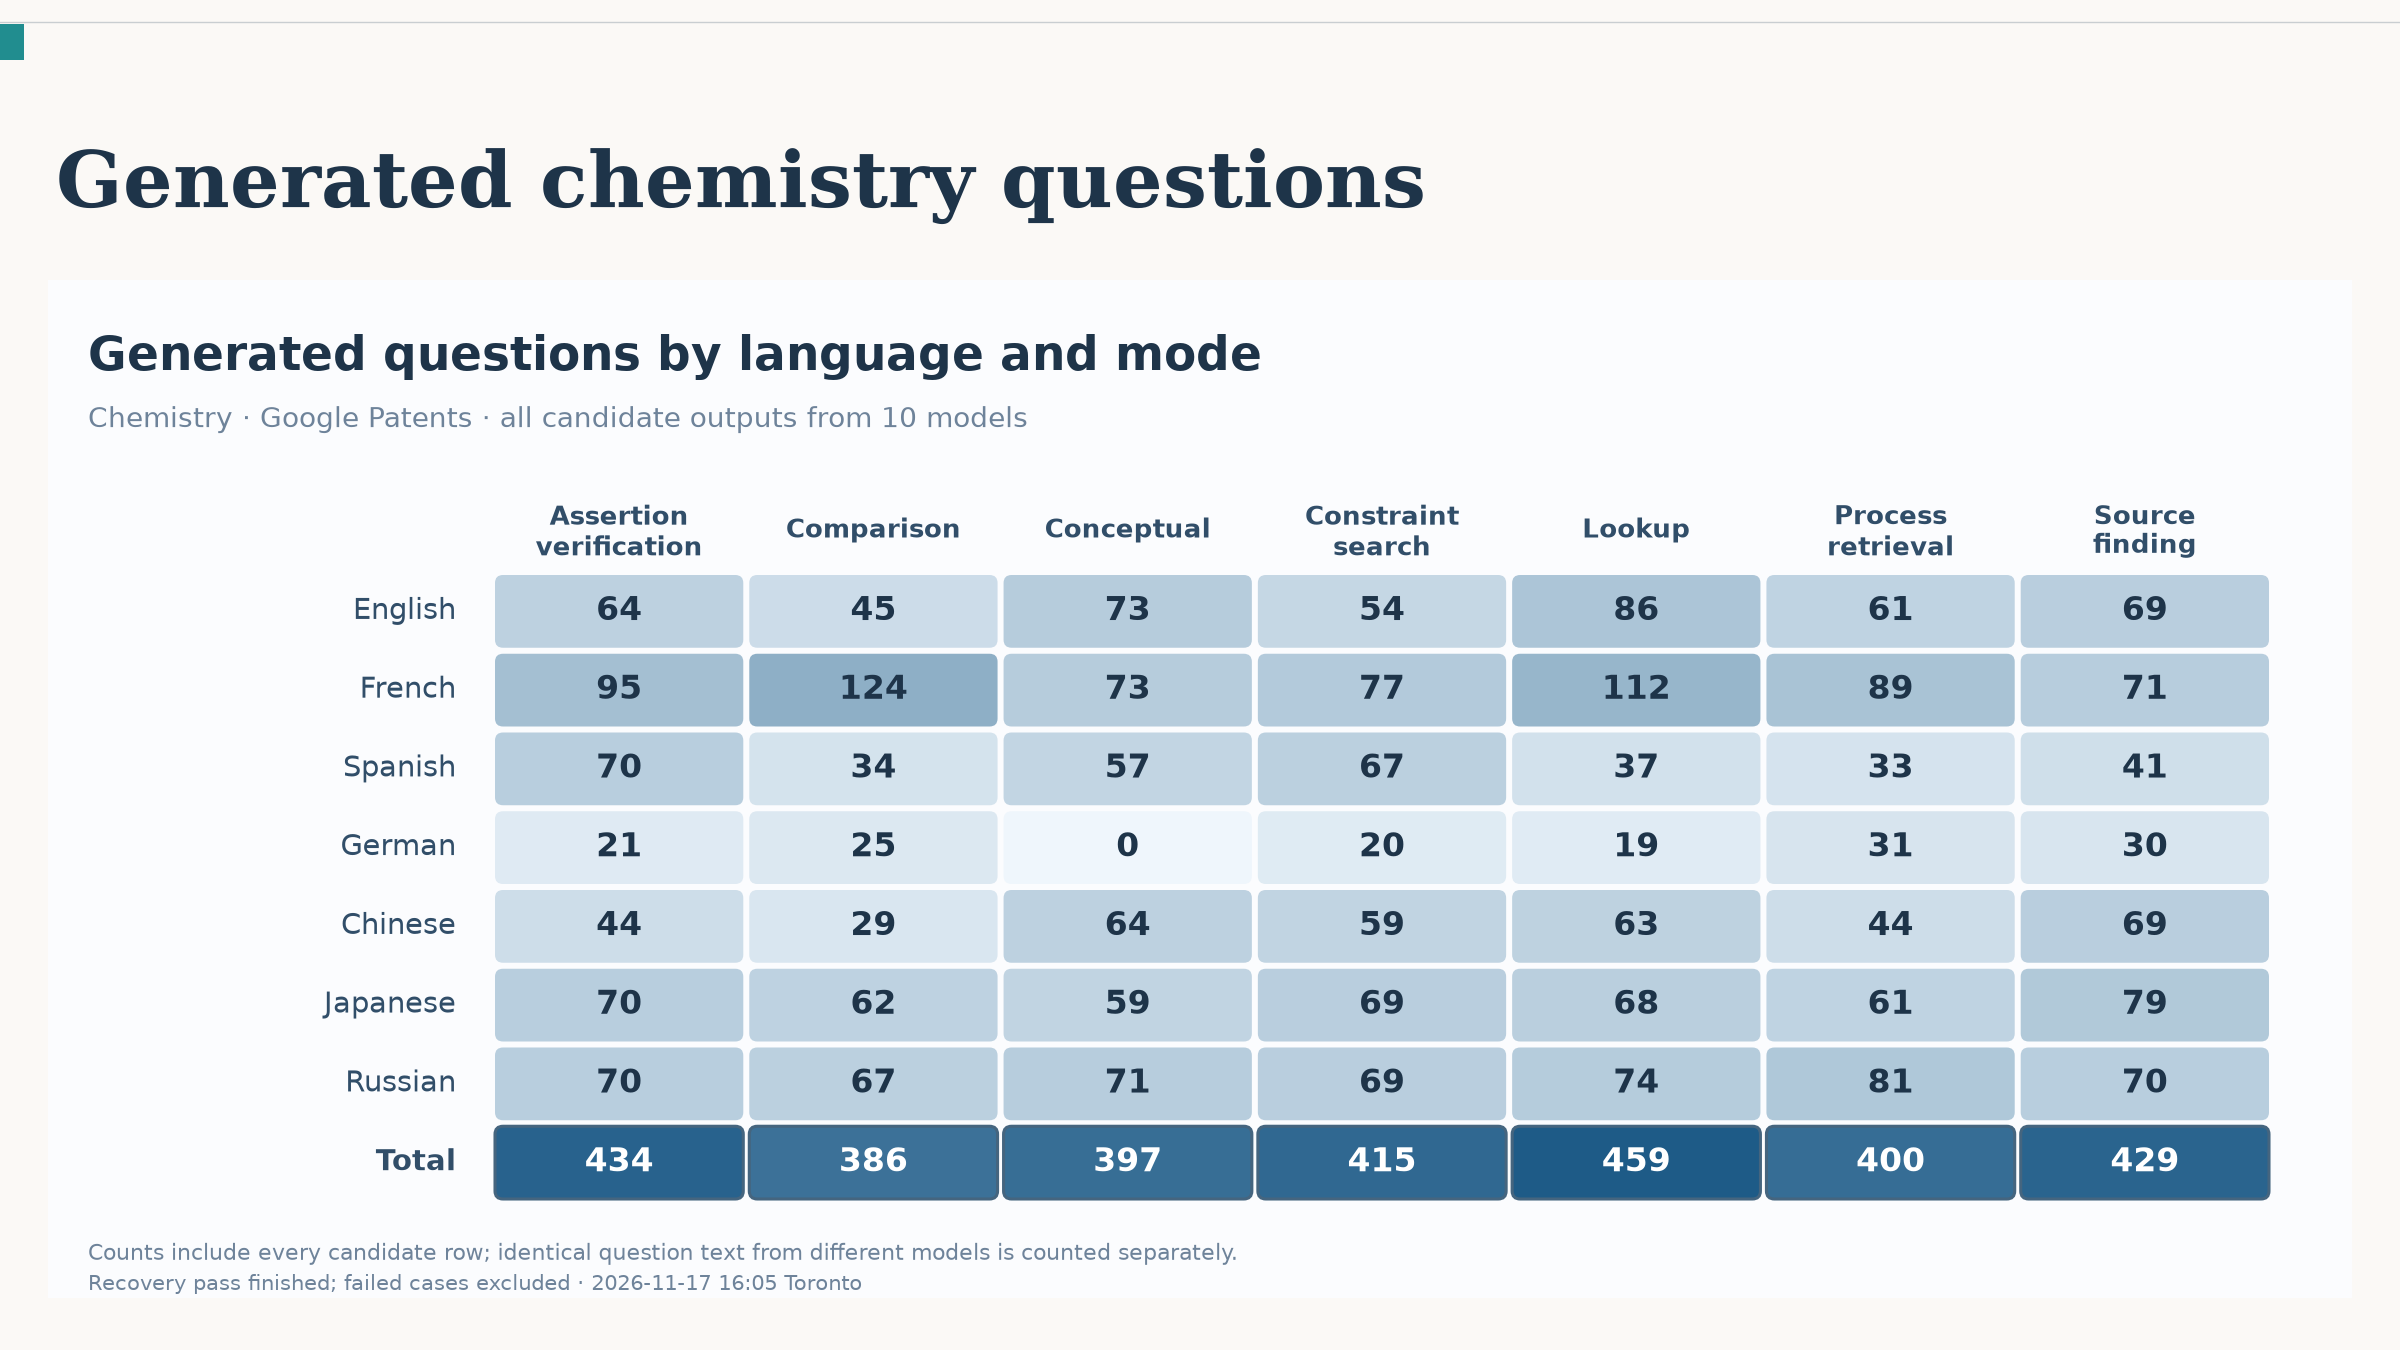

Data behind this chart, as committed beside it:
Language, Assertion verification, Comparison, Conceptual, Constraint search, Lookup, Process retrieval, Source finding
English, 64, 45, 73, 54, 86, 61, 69
French, 95, 124, 73, 77, 112, 89, 71
Spanish, 70, 34, 57, 67, 37, 33, 41
German, 21, 25, 0, 20, 19, 31, 30
Chinese, 44, 29, 64, 59, 63, 44, 69
Japanese, 70, 62, 59, 69, 68, 61, 79
Russian, 70, 67, 71, 69, 74, 81, 70
Total, 434, 386, 397, 415, 459, 400, 429
